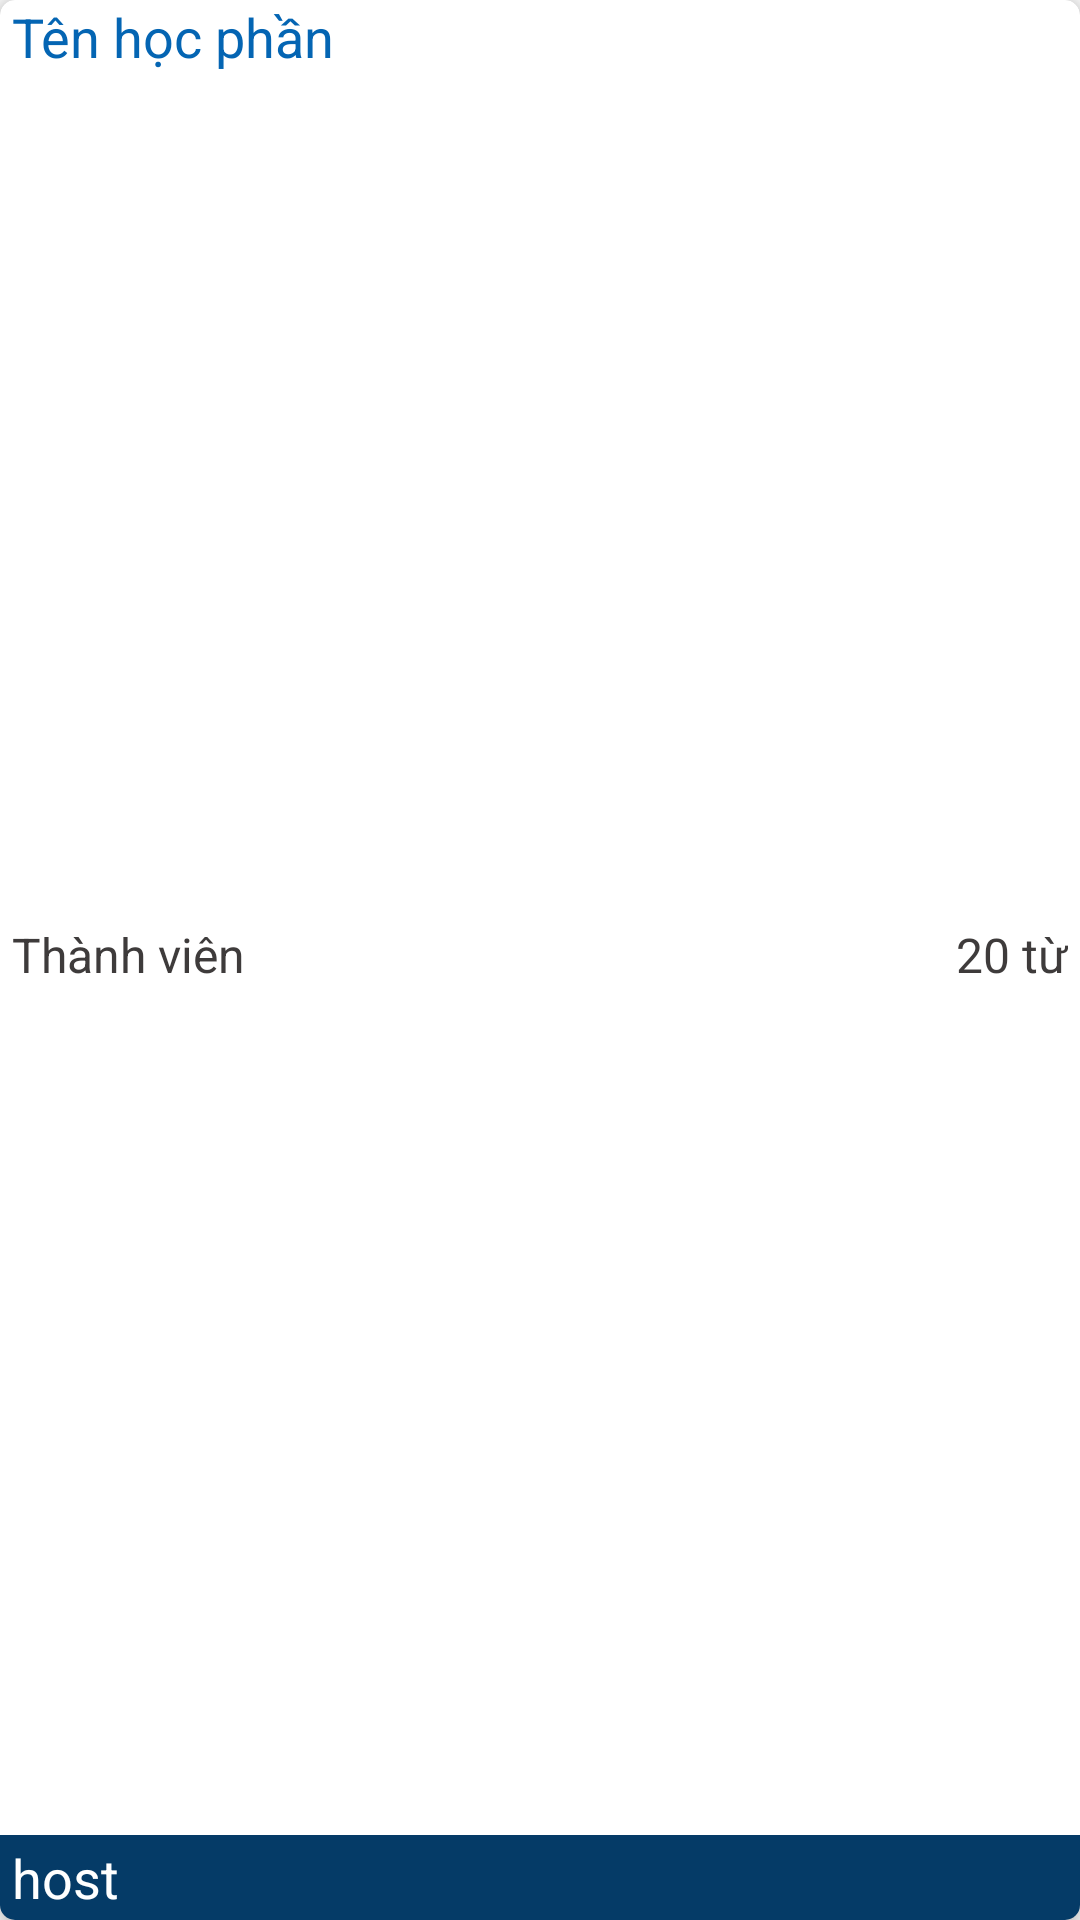

Reconstruct the res/layout file that produces this screen, plus the resources it refers to.
<!-- AndroidManifest.xml: application theme AppTheme -->
<!-- res/layout/carview_itemcourse.xml -->
<?xml version="1.0" encoding="utf-8"?>
<androidx.cardview.widget.CardView xmlns:android="http://schemas.android.com/apk/res/android"
    android:layout_width="match_parent"
    android:layout_height="100dp"
    xmlns:app="http://schemas.android.com/apk/res-auto"
    android:layout_margin="4dp"
    app:cardCornerRadius="5dp"
    app:cardElevation="5dp"
    android:clipToPadding="false">
        <androidx.constraintlayout.widget.ConstraintLayout
            android:layout_width="match_parent"
            android:layout_height="match_parent">
            <TextView
                android:gravity="center"
                app:layout_constraintVertical_chainStyle="spread_inside"
                android:id="@+id/tv_courseName"
                android:layout_width="wrap_content"
                android:layout_height="wrap_content"
                android:text="Tên học phần"
                android:textSize="18sp"
                app:layout_constraintTop_toTopOf="parent"
                app:layout_constraintStart_toStartOf="parent"
                android:layout_marginStart="4dp"
                android:textColor="@color/unclickedColor"
                app:layout_constraintBottom_toTopOf="@id/tv_numMember"
                />
            <TextView
                android:gravity="center"
                app:layout_constraintHorizontal_chainStyle="spread_inside"
                android:id="@+id/tv_numMember"
                android:textSize="16sp"
                android:layout_width="wrap_content"
                android:layout_height="wrap_content"
                android:text="Thành viên"
                android:textColor="@color/colorPrimaryDark"
                android:layout_marginStart="4dp"
                app:layout_constraintTop_toBottomOf="@id/tv_courseName"
                app:layout_constraintBottom_toBottomOf="parent"
                app:layout_constraintLeft_toLeftOf="parent"
                app:layout_constraintBottom_toTopOf="@id/tv_courseHost"
                app:layout_constraintRight_toLeftOf="@id/tv_numWord"/>
            <TextView
                android:textColor="@color/colorPrimaryDark"
                android:gravity="center"
                android:layout_width="wrap_content"
                android:layout_height="wrap_content"
                android:id="@+id/tv_numWord"
                android:text="20 từ"
                android:textSize="16sp"
                android:layout_margin="4dp"
                app:layout_constraintLeft_toRightOf="@id/tv_numMember"
                app:layout_constraintRight_toRightOf="parent"
                app:layout_constraintTop_toBottomOf="@id/tv_courseName"
                app:layout_constraintBottom_toTopOf="@id/tv_courseHost"/>
            <TextView
                android:gravity="start"
                android:textSize="18sp"
                android:id="@+id/tv_courseHost"
                android:layout_width="match_parent"
                android:layout_height="wrap_content"
                app:layout_constraintBottom_toBottomOf="parent"
                app:layout_constraintTop_toBottomOf="@id/tv_numMember"
                android:text="host"
                app:layout_constraintLeft_toLeftOf="parent"
                android:paddingStart="4dp"
                android:paddingEnd="4dp"
                android:paddingTop="2dp"
                android:paddingBottom="2dp"
                android:background="@color/clickedColor"
                android:textColor="@color/white"/>

        </androidx.constraintlayout.widget.ConstraintLayout>

</androidx.cardview.widget.CardView>
<!-- resources referenced by this layout -->
<resources>
  <color name="clickedColor">#053B67</color>
  <color name="colorPrimaryDark">#3E3B3B</color>
  <color name="unclickedColor">#0465B3</color>
  <color name="white">#FFFFFF</color>
  <style name="AppTheme" parent="Theme.MaterialComponents.Light.NoActionBar.Bridge">
          <item name="colorPrimary">@color/colorPrimary</item>
          <item name="colorPrimaryDark">@color/colorPrimaryDark</item>
          <item name="colorAccent">@color/colorAccent</item>
  
  
      </style>
  <color name="colorPrimary">#FFFFFF</color>
  <color name="colorAccent">#6200ee</color>
</resources>
